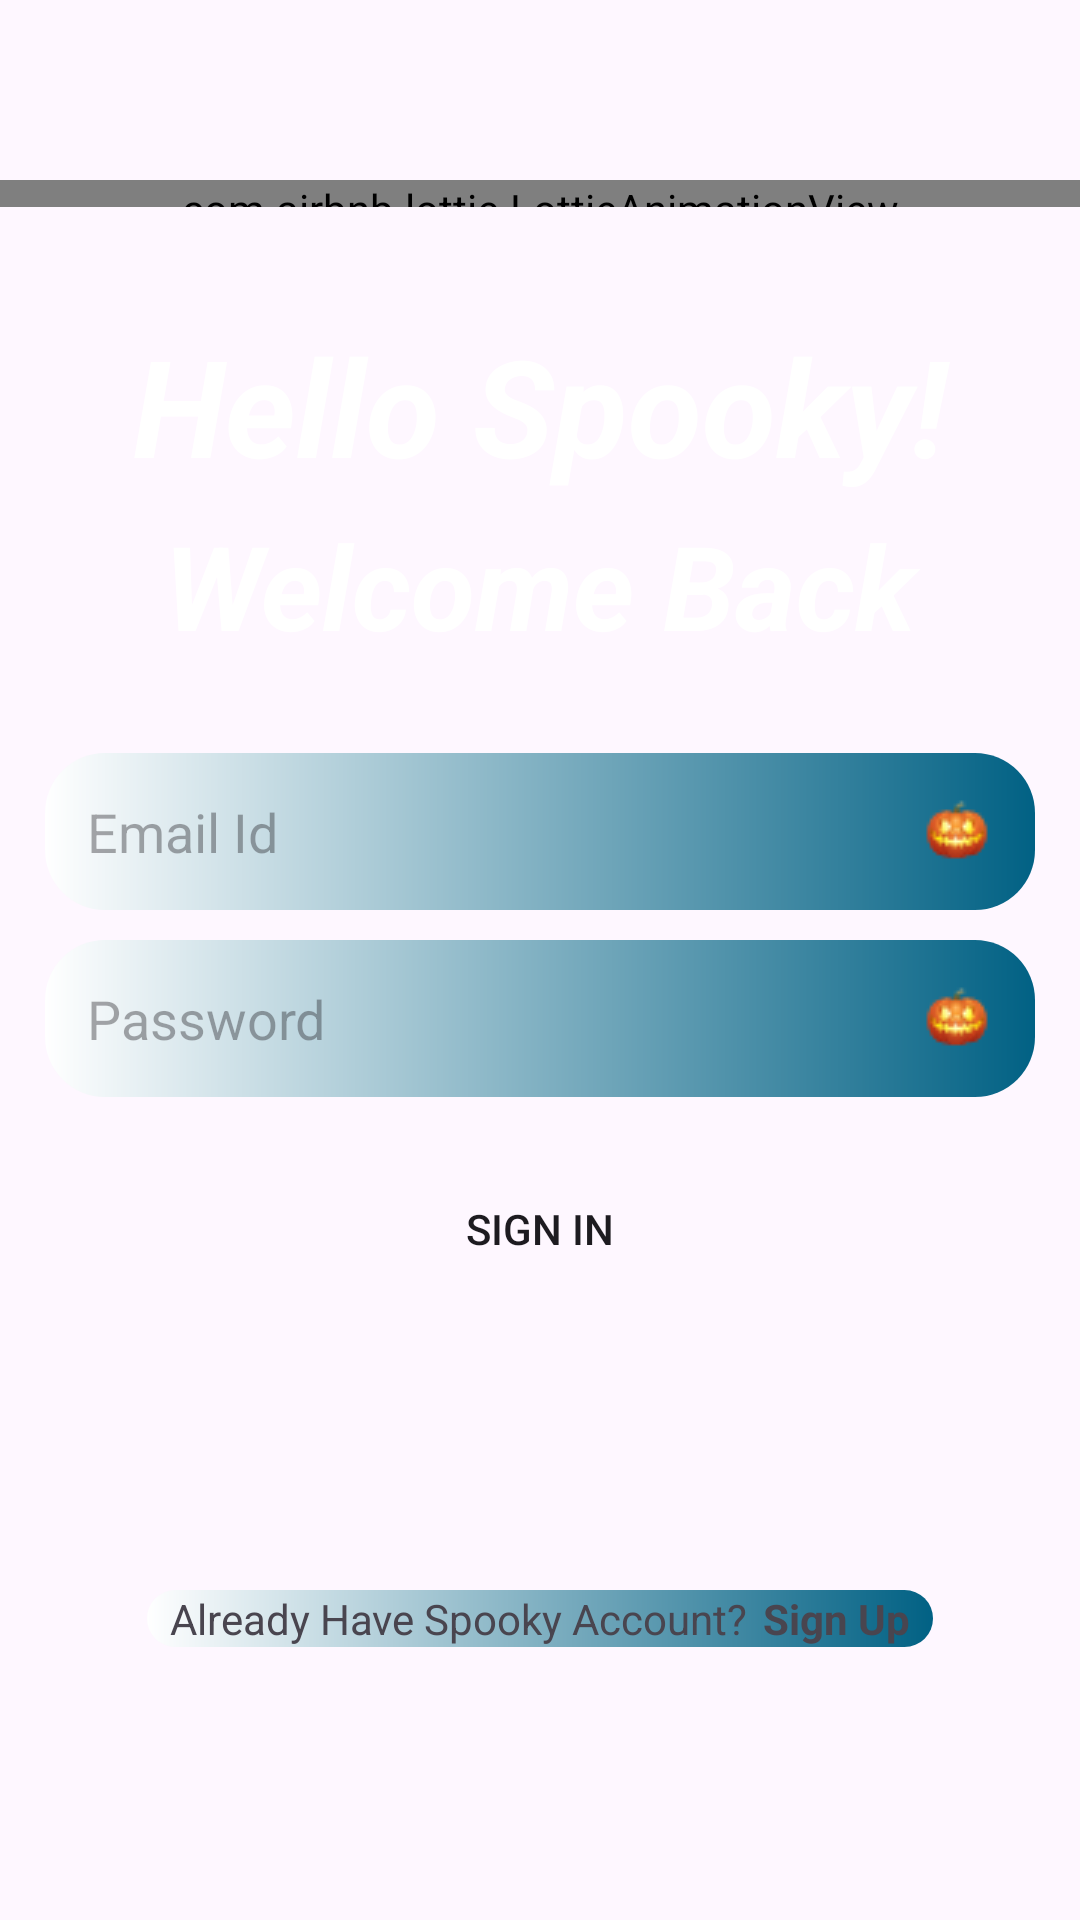

Here is an Android app screen rendered from its layout file. Give the layout XML and the strings, colors and styles it references.
<!-- AndroidManifest.xml: application theme Theme.VampNotesTest -->
<!-- res/layout/activity_login_page.xml -->
<?xml version="1.0" encoding="utf-8"?>
<androidx.constraintlayout.widget.ConstraintLayout xmlns:android="http://schemas.android.com/apk/res/android"
    xmlns:app="http://schemas.android.com/apk/res-auto"
    xmlns:tools="http://schemas.android.com/tools"
    android:id="@+id/main"
    android:layout_width="match_parent"
    android:layout_height="match_parent"
    tools:context=".LoginPage"
    android:background="@drawable/loginpagebackground">

    <com.airbnb.lottie.LottieAnimationView
        android:id="@+id/animationView"
        android:layout_width="0dp"
        android:layout_height="0dp"
        android:layout_marginTop="60dp"
        android:layout_marginBottom="461dp"
        app:layout_constraintBottom_toTopOf="@+id/account_signin"
        app:layout_constraintEnd_toEndOf="parent"
        app:layout_constraintHorizontal_bias="0.498"
        app:layout_constraintStart_toStartOf="parent"
        app:layout_constraintTop_toTopOf="parent"
        app:lottie_autoPlay="true"
        app:lottie_loop="true"
        app:lottie_url="https://lottie.host/ba18945a-1465-4bab-bbb3-5d0d250bfe6e/DVo06EJue4.json" />

    <TextView
        android:id="@+id/hello_text"
        android:layout_width="0dp"
        android:layout_height="wrap_content"
        android:layout_below="@+id/animationView"
        android:layout_marginTop="36dp"
        android:gravity="center_horizontal"
        android:text="Hello Spooky!"
        android:textColor="@color/white"
        android:textSize="45sp"
        android:textStyle="bold|italic"
        app:layout_constraintEnd_toEndOf="parent"
        app:layout_constraintHorizontal_bias="0.0"
        app:layout_constraintStart_toStartOf="parent"
        app:layout_constraintTop_toBottomOf="@+id/animationView" />

    <TextView
        android:id="@+id/hello_text1"
        android:layout_width="match_parent"
        android:layout_height="wrap_content"
        android:layout_below="@+id/animationView"
        android:layout_marginTop="4dp"
        android:gravity="center_horizontal"
        android:text="Welcome Back"
        android:textColor="@color/white"
        android:textSize="39sp"
        android:textStyle="bold|italic"
        app:layout_constraintEnd_toEndOf="parent"
        app:layout_constraintHorizontal_bias="0.0"
        app:layout_constraintStart_toStartOf="parent"
        app:layout_constraintTop_toBottomOf="@+id/hello_text" />

    <LinearLayout
        android:id="@+id/details"
        android:layout_width="0dp"
        android:layout_height="wrap_content"
        android:layout_marginTop="18dp"
        android:orientation="vertical"
        app:layout_constraintEnd_toEndOf="parent"
        app:layout_constraintStart_toStartOf="parent"
        app:layout_constraintTop_toBottomOf="@+id/hello_text1">

        <EditText
            android:id="@+id/email_edit_text"
            android:layout_width="match_parent"
            android:layout_height="wrap_content"
            android:layout_marginHorizontal="15dp"
            android:layout_marginTop="12dp"
            android:background="@drawable/email_input"
            android:drawableEnd="@drawable/halloween_pumpkin"
            android:hint="Email Id"
            android:textColor="@color/black"
            android:inputType="textEmailAddress"
            android:padding="14dp"
            android:textSize="18sp" />

        <EditText
            android:id="@+id/edit_password"
            android:layout_width="match_parent"
            android:layout_height="wrap_content"
            android:layout_marginHorizontal="15dp"
            android:layout_marginTop="10dp"
            android:background="@drawable/email_input"
            android:drawableEnd="@drawable/halloween_pumpkin"
            android:hint="Password"
            android:textColor="@color/black"
            android:inputType="textPassword"
            android:padding="14dp"
            android:textSize="18sp" />


        <Button

            android:id="@+id/signin_button"
            android:layout_width="180dp"
            android:layout_height="wrap_content"
            android:layout_gravity="center_horizontal"
            android:layout_marginTop="20dp"
            android:background="@drawable/login_button"
            android:text="Sign In" />

        <ProgressBar
            android:id="@+id/progress_bar"
            android:layout_width="24dp"
            android:layout_height="64dp"
            android:layout_gravity="center"
            android:layout_marginTop="12dp"
            android:visibility="gone" />


    </LinearLayout>

    <LinearLayout
        android:id="@+id/account_signin"
        android:layout_width="0dp"
        android:layout_height="wrap_content"
        android:layout_marginHorizontal="50dp"
        android:layout_marginStart="49dp"
        android:layout_marginEnd="49dp"
        android:layout_marginBottom="91dp"
        android:background="@drawable/email_input"
        android:gravity="center"
        android:orientation="horizontal"
        app:layout_constraintBottom_toBottomOf="parent"
        app:layout_constraintEnd_toEndOf="parent"
        app:layout_constraintStart_toStartOf="parent"
        app:layout_constraintTop_toBottomOf="@+id/animationView">

        <TextView
            android:layout_width="wrap_content"
            android:layout_height="wrap_content"
            android:text="Already Have Spooky Account?" />

        <TextView
            android:id="@+id/signup_account_textview_btn"
            android:layout_width="wrap_content"
            android:layout_height="wrap_content"
            android:layout_marginStart="5dp"
            android:text="Sign Up"
            android:textStyle="bold"/>
    </LinearLayout>


</androidx.constraintlayout.widget.ConstraintLayout>
<!-- resources referenced by this layout -->
<resources>
  <!-- drawable email_input (drawable) -->
  <?xml version="1.0" encoding="utf-8"?>
  <shape xmlns:android="http://schemas.android.com/apk/res/android">
  
      <corners android:radius="20dp"/>
      
      <gradient
          android:startColor="#016184"
          android:endColor="#FFFFFF"
          android:angle="180"/>
  
  </shape>
  <!-- drawable halloween_pumpkin: png bitmap (drawable, 1247 bytes) -->
  <style name="Theme.VampNotesTest" parent="Base.Theme.VampNotesTest" />
  <style name="Base.Theme.VampNotesTest" parent="Theme.Material3.DayNight.NoActionBar">
          
          
      </style>
  <!-- not gathered from this repository: default colours our renderer supplied (Android Studio template values) -->
  <color name="black">#FF000000</color>
  <color name="white">#FFFFFFFF</color>
</resources>
